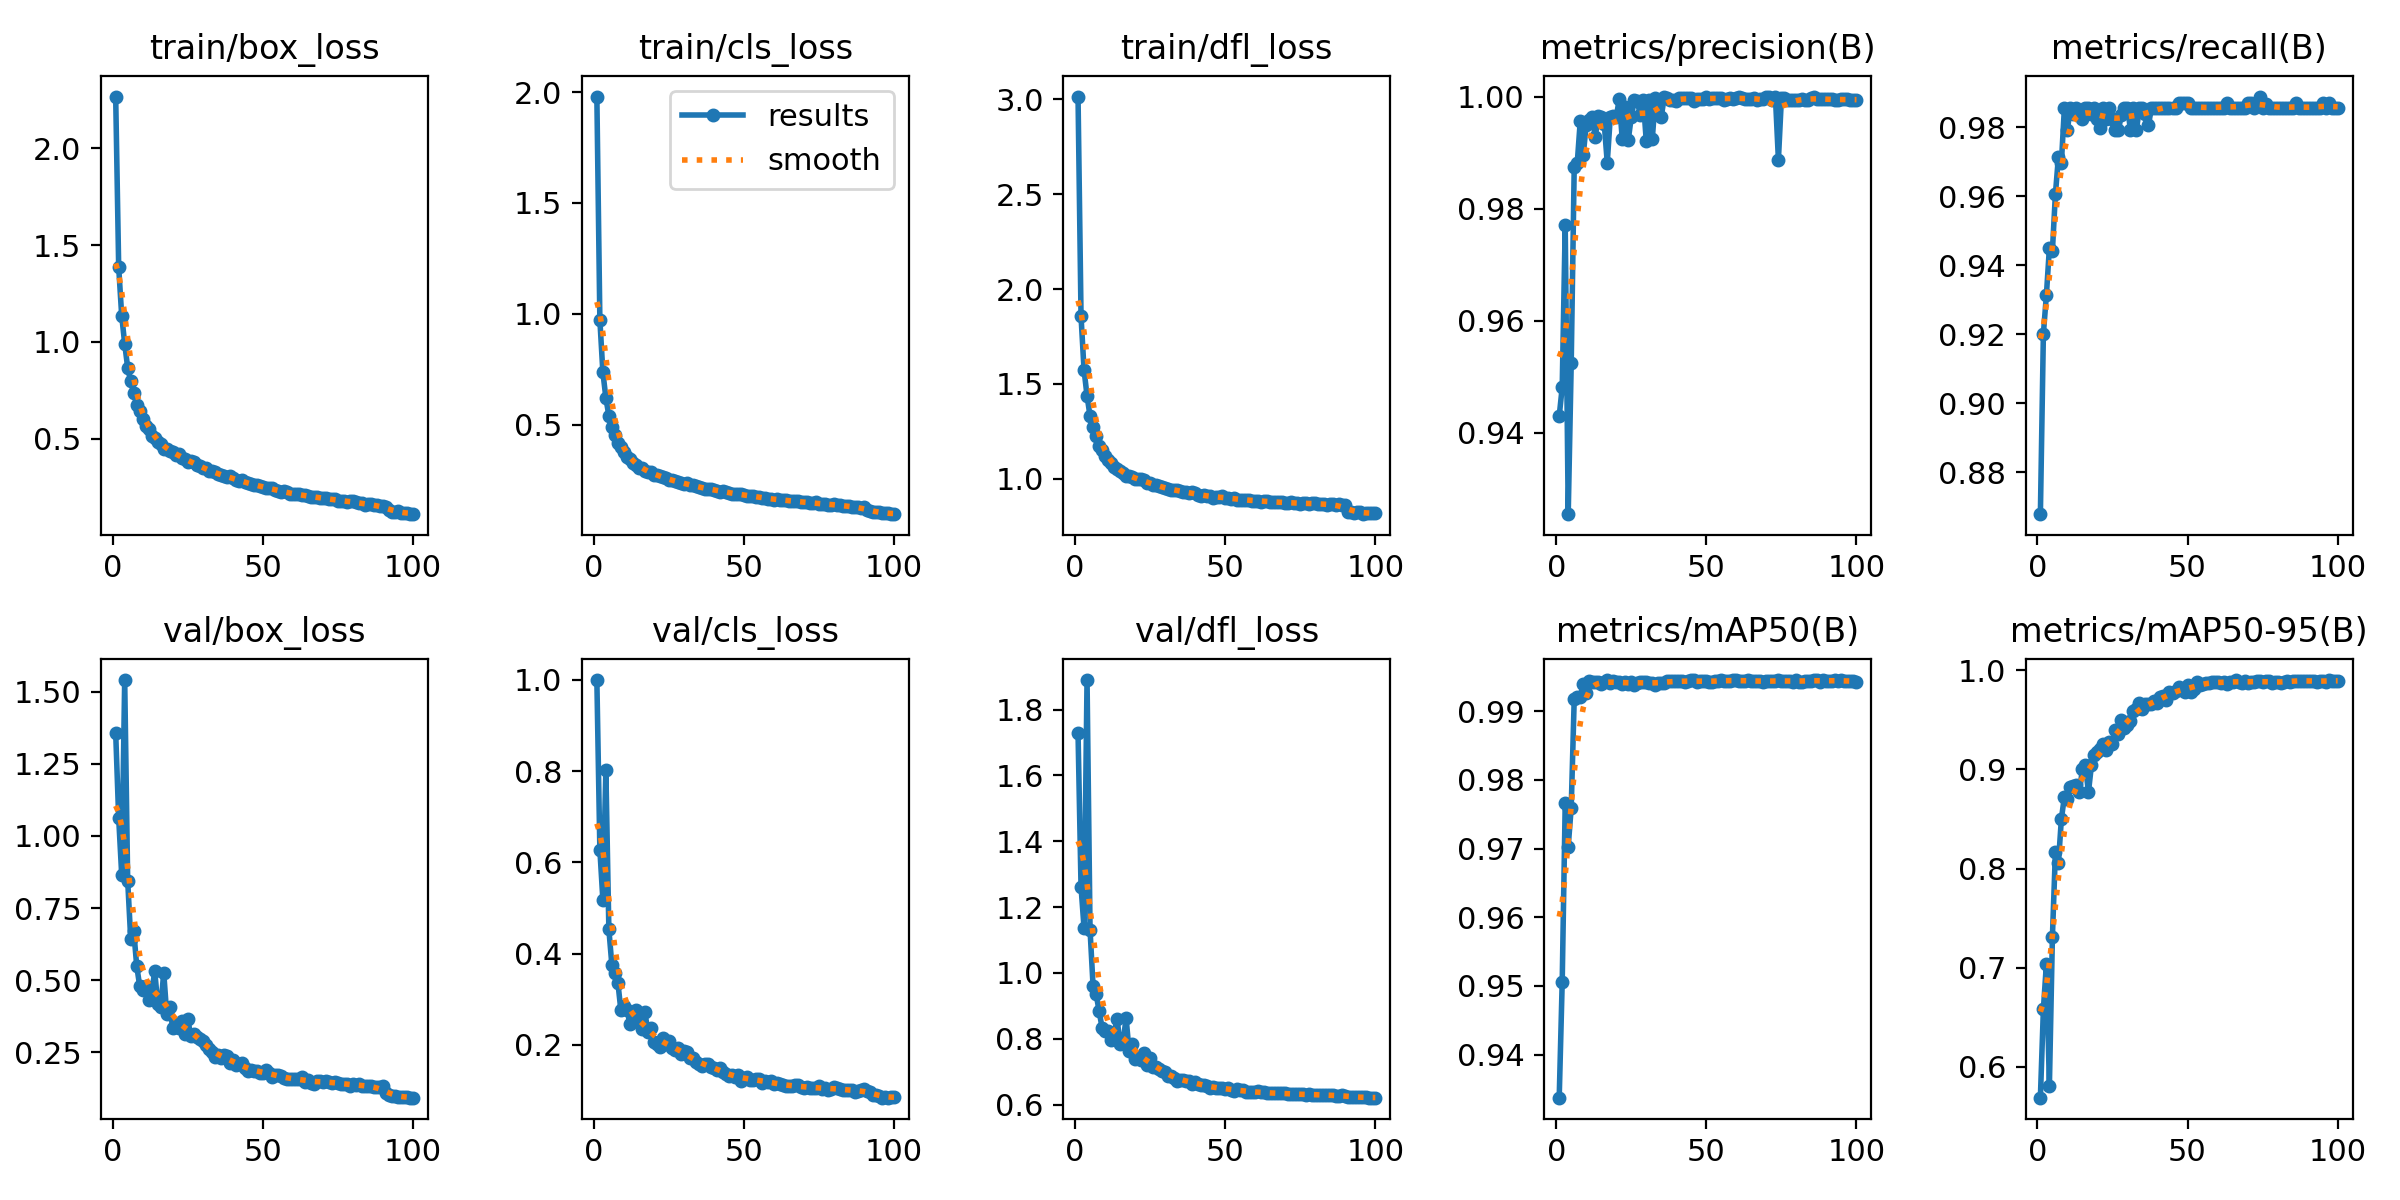

Data behind this chart, as committed beside it:
epoch, train/box_loss, train/cls_loss, train/dfl_loss, metrics/precision(B), metrics/recall(B), metrics/mAP50(B), metrics/mAP50-95(B), val/box_loss, val/cls_loss, val/dfl_loss, lr/pg0, lr/pg1, lr/pg2
1, 2.267, 1.98, 3.015, 0.9429, 0.8679, 0.9337, 0.5688, 1.358, 0.9994, 1.729, 0.0002372, 0.0002372, 0.0002372
2, 1.386, 0.9733, 1.856, 0.9481, 0.9201, 0.9506, 0.6581, 1.062, 0.628, 1.262, 0.0004706, 0.0004706, 0.0004706
3, 1.137, 0.7373, 1.574, 0.977, 0.9313, 0.9766, 0.7036, 0.866, 0.518, 1.137, 0.0006991, 0.0006991, 0.0006991
4, 0.9914, 0.6211, 1.437, 0.9254, 0.9449, 0.9703, 0.5809, 1.54, 0.8014, 1.89, 0.0006928, 0.0006928, 0.0006928
5, 0.8663, 0.5404, 1.331, 0.9524, 0.9441, 0.976, 0.7307, 0.8447, 0.4532, 1.131, 0.0006857, 0.0006857, 0.0006857
6, 0.7967, 0.4881, 1.275, 0.9875, 0.9605, 0.9918, 0.8164, 0.6443, 0.3751, 0.9611, 0.0006787, 0.0006787, 0.0006787
7, 0.7377, 0.4532, 1.225, 0.9881, 0.9712, 0.9921, 0.8054, 0.6723, 0.3573, 0.9375, 0.0006716, 0.0006716, 0.0006716
8, 0.675, 0.4172, 1.174, 0.9956, 0.9697, 0.9921, 0.8503, 0.55, 0.3367, 0.8855, 0.0006645, 0.0006645, 0.0006645
9, 0.6431, 0.3992, 1.149, 0.9896, 0.9856, 0.994, 0.8724, 0.4796, 0.2758, 0.8339, 0.0006574, 0.0006574, 0.0006574
10, 0.6025, 0.3785, 1.119, 0.9949, 0.9792, 0.9926, 0.8701, 0.4677, 0.2853, 0.8248, 0.0006504, 0.0006504, 0.0006504
11, 0.5643, 0.3546, 1.1, 0.9958, 0.9856, 0.9944, 0.8822, 0.4809, 0.2776, 0.8224, 0.0006433, 0.0006433, 0.0006433
12, 0.5491, 0.345, 1.085, 0.9964, 0.9837, 0.9943, 0.8835, 0.4302, 0.247, 0.795, 0.0006362, 0.0006362, 0.0006362
13, 0.5158, 0.3278, 1.063, 0.9928, 0.9856, 0.9942, 0.8839, 0.4566, 0.2634, 0.8137, 0.0006292, 0.0006292, 0.0006292
14, 0.503, 0.3195, 1.052, 0.9966, 0.9834, 0.9943, 0.877, 0.5311, 0.2773, 0.8611, 0.0006221, 0.0006221, 0.0006221
15, 0.4836, 0.3068, 1.039, 0.9964, 0.9824, 0.994, 0.9005, 0.4188, 0.2503, 0.7851, 0.000615, 0.000615, 0.000615
16, 0.4721, 0.3024, 1.031, 0.9951, 0.9856, 0.9943, 0.9041, 0.4057, 0.2345, 0.7882, 0.000608, 0.000608, 0.000608
17, 0.4475, 0.2907, 1.015, 0.9882, 0.9856, 0.9945, 0.8769, 0.5263, 0.2719, 0.8638, 0.0006009, 0.0006009, 0.0006009
18, 0.4467, 0.2851, 1.013, 0.9963, 0.9838, 0.9941, 0.9042, 0.3822, 0.2284, 0.7637, 0.0005938, 0.0005938, 0.0005938
19, 0.436, 0.2853, 1.007, 0.9964, 0.9856, 0.9944, 0.9143, 0.4068, 0.2363, 0.7842, 0.0005868, 0.0005868, 0.0005868
20, 0.432, 0.2739, 0.9993, 0.9963, 0.9824, 0.9943, 0.9171, 0.3351, 0.2062, 0.7387, 0.0005797, 0.0005797, 0.0005797
21, 0.4184, 0.2736, 0.9983, 0.9996, 0.9796, 0.9942, 0.9211, 0.3498, 0.2025, 0.7456, 0.0005726, 0.0005726, 0.0005726
22, 0.4206, 0.2685, 0.9983, 0.9923, 0.9856, 0.994, 0.9258, 0.3335, 0.1959, 0.7357, 0.0005656, 0.0005656, 0.0005656
23, 0.4032, 0.2637, 0.9932, 0.9981, 0.9824, 0.9942, 0.9199, 0.3583, 0.2161, 0.7563, 0.0005585, 0.0005585, 0.0005585
24, 0.3951, 0.2576, 0.9765, 0.9923, 0.9856, 0.994, 0.9277, 0.3144, 0.2026, 0.7205, 0.0005514, 0.0005514, 0.0005514
25, 0.3826, 0.2501, 0.9759, 0.9963, 0.9824, 0.9943, 0.9254, 0.3663, 0.2095, 0.741, 0.0005443, 0.0005443, 0.0005443
26, 0.3845, 0.251, 0.9691, 0.9993, 0.9792, 0.9939, 0.9398, 0.3069, 0.1936, 0.715, 0.0005373, 0.0005373, 0.0005373
27, 0.3784, 0.2462, 0.9658, 0.9992, 0.9792, 0.9942, 0.9361, 0.3146, 0.1892, 0.7139, 0.0005302, 0.0005302, 0.0005302
28, 0.3626, 0.24, 0.9607, 0.9967, 0.9836, 0.9942, 0.95, 0.3049, 0.1942, 0.7079, 0.0005232, 0.0005232, 0.0005232
29, 0.3584, 0.2377, 0.9569, 0.9995, 0.9856, 0.9943, 0.9415, 0.2953, 0.1802, 0.703, 0.0005161, 0.0005161, 0.0005161
30, 0.3493, 0.2334, 0.9502, 0.992, 0.9856, 0.9942, 0.9451, 0.2889, 0.1876, 0.7001, 0.000509, 0.000509, 0.000509
31, 0.3474, 0.2357, 0.9457, 0.9995, 0.9792, 0.9941, 0.9488, 0.2741, 0.1835, 0.6867, 0.0005019, 0.0005019, 0.0005019
32, 0.3335, 0.2273, 0.9399, 0.9924, 0.9856, 0.9941, 0.9593, 0.261, 0.1704, 0.6877, 0.0004949, 0.0004949, 0.0004949
33, 0.3318, 0.226, 0.9399, 0.9998, 0.9792, 0.9939, 0.9605, 0.2525, 0.1711, 0.6814, 0.0004878, 0.0004878, 0.0004878
34, 0.3275, 0.2218, 0.943, 0.9991, 0.9856, 0.9942, 0.9666, 0.2352, 0.1625, 0.6734, 0.0004807, 0.0004807, 0.0004807
35, 0.3197, 0.2184, 0.9343, 0.9964, 0.9856, 0.9942, 0.9607, 0.2412, 0.1588, 0.6744, 0.0004737, 0.0004737, 0.0004737
36, 0.3108, 0.2151, 0.9289, 1, 0.9837, 0.9942, 0.9658, 0.2301, 0.1544, 0.6744, 0.0004666, 0.0004666, 0.0004666
37, 0.3079, 0.2115, 0.9292, 0.9997, 0.9806, 0.9944, 0.9657, 0.2416, 0.159, 0.6733, 0.0004595, 0.0004595, 0.0004595
38, 0.3012, 0.2106, 0.9251, 0.9993, 0.9856, 0.9944, 0.966, 0.2381, 0.1575, 0.6721, 0.0004525, 0.0004525, 0.0004525
39, 0.3081, 0.2093, 0.928, 0.9994, 0.9856, 0.9943, 0.9689, 0.2141, 0.1515, 0.6642, 0.0004454, 0.0004454, 0.0004454
40, 0.298, 0.2068, 0.9227, 0.9991, 0.9856, 0.9943, 0.967, 0.2236, 0.1504, 0.6682, 0.0004383, 0.0004383, 0.0004383
41, 0.2883, 0.2025, 0.916, 0.9997, 0.9856, 0.9943, 0.9733, 0.2072, 0.1449, 0.6622, 0.0004313, 0.0004313, 0.0004313
42, 0.2801, 0.1981, 0.9085, 0.9997, 0.9856, 0.9944, 0.9736, 0.2102, 0.1486, 0.661, 0.0004242, 0.0004242, 0.0004242
43, 0.2849, 0.2021, 0.913, 0.9998, 0.9856, 0.9943, 0.9697, 0.2137, 0.14, 0.6607, 0.0004171, 0.0004171, 0.0004171
44, 0.2752, 0.1961, 0.907, 0.9997, 0.9856, 0.9945, 0.9784, 0.1946, 0.1355, 0.6554, 0.0004101, 0.0004101, 0.0004101
45, 0.2733, 0.1929, 0.9098, 0.9998, 0.9856, 0.9945, 0.9776, 0.1862, 0.1326, 0.6521, 0.000403, 0.000403, 0.000403
46, 0.2654, 0.189, 0.9004, 0.9992, 0.9856, 0.9945, 0.979, 0.1894, 0.1353, 0.6533, 0.0003959, 0.0003959, 0.0003959
47, 0.2598, 0.1882, 0.9014, 0.9995, 0.987, 0.9942, 0.9833, 0.1855, 0.1291, 0.6501, 0.0003888, 0.0003888, 0.0003888
48, 0.2606, 0.1882, 0.9051, 0.9995, 0.987, 0.9944, 0.9802, 0.1861, 0.1346, 0.6505, 0.0003818, 0.0003818, 0.0003818
49, 0.2578, 0.1856, 0.9065, 0.9995, 0.987, 0.9944, 0.9785, 0.1779, 0.1213, 0.6492, 0.0003747, 0.0003747, 0.0003747
50, 0.25, 0.182, 0.8991, 1, 0.987, 0.9944, 0.9849, 0.1799, 0.127, 0.647, 0.0003676, 0.0003676, 0.0003676
51, 0.2449, 0.1773, 0.8977, 0.9996, 0.9856, 0.9942, 0.9783, 0.1893, 0.1293, 0.6506, 0.0003606, 0.0003606, 0.0003606
52, 0.2467, 0.1803, 0.8956, 0.9997, 0.9856, 0.9943, 0.9808, 0.1774, 0.1235, 0.6454, 0.0003535, 0.0003535, 0.0003535
53, 0.2456, 0.1796, 0.8969, 0.9997, 0.9856, 0.9945, 0.9879, 0.1663, 0.1225, 0.6423, 0.0003464, 0.0003464, 0.0003464
54, 0.235, 0.1747, 0.8902, 0.9997, 0.9856, 0.9945, 0.9854, 0.1714, 0.125, 0.6462, 0.0003394, 0.0003394, 0.0003394
55, 0.2327, 0.174, 0.8904, 0.9997, 0.9856, 0.9945, 0.9866, 0.1726, 0.1263, 0.6441, 0.0003323, 0.0003323, 0.0003323
56, 0.2273, 0.1708, 0.8875, 0.9995, 0.9856, 0.9944, 0.9868, 0.1693, 0.1166, 0.6439, 0.0003252, 0.0003252, 0.0003252
57, 0.229, 0.1678, 0.8891, 0.9996, 0.9856, 0.9945, 0.9872, 0.1601, 0.1208, 0.6394, 0.0003182, 0.0003182, 0.0003182
58, 0.2233, 0.1662, 0.8894, 0.9997, 0.9856, 0.9945, 0.9883, 0.1569, 0.1182, 0.6371, 0.0003111, 0.0003111, 0.0003111
59, 0.2161, 0.1654, 0.8831, 0.9996, 0.9856, 0.9946, 0.9885, 0.1571, 0.1206, 0.6372, 0.000304, 0.000304, 0.000304
60, 0.2157, 0.1625, 0.8838, 0.9997, 0.9856, 0.9945, 0.988, 0.1578, 0.1143, 0.6382, 0.0002969, 0.0002969, 0.0002969
... 40 more rows
